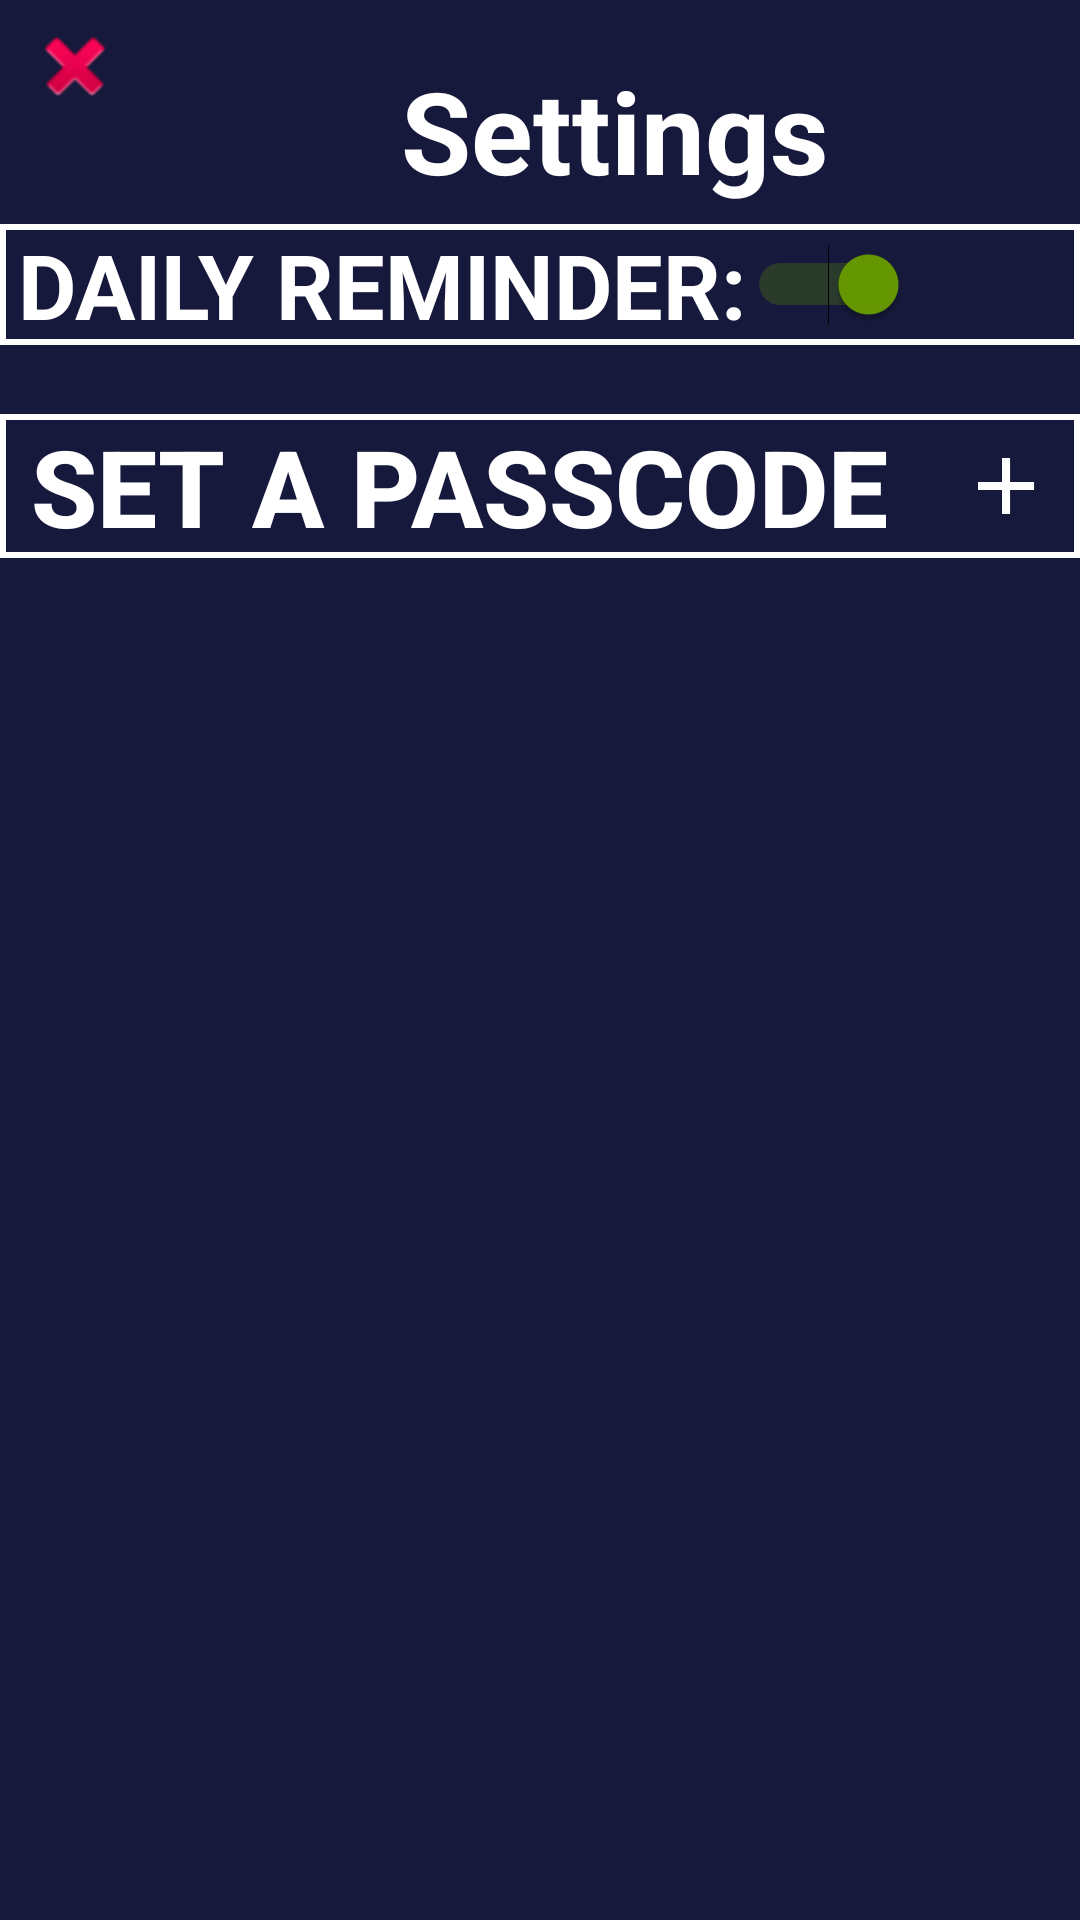

The Android layout XML behind this screen, and the referenced resources:
<!-- AndroidManifest.xml: application theme Theme.AppCompat.Light.NoActionBar -->
<!-- res/layout/settings_page.xml -->
<?xml version="1.0" encoding="utf-8"?>
<LinearLayout
    xmlns:android="http://schemas.android.com/apk/res/android"
    xmlns:tools="http://schemas.android.com/tools"
    android:layout_width="match_parent"
    android:layout_height="match_parent"
    android:orientation="vertical"
    android:background="@color/colorPrimary">

    <RelativeLayout
        android:layout_width="match_parent"
        android:layout_height="wrap_content">

        <TextView
            android:layout_width="match_parent"
            android:layout_height="wrap_content"
            android:layout_centerVertical="true"
            android:layout_gravity="center"
            android:layout_toRightOf="@id/setting_to_home"
            android:gravity="center_vertical"
            android:paddingTop="18dp"
            android:paddingBottom="6dp"
            android:text="@string/settings"
            android:textAlignment="center"
            android:textColor="@android:color/white"
            android:textSize="38sp"
            android:textStyle="bold"
            android:autoSizeTextType="uniform"
            tools:ignore="RtlCompat" />
        <ImageButton
            android:id="@+id/setting_to_home"
            android:layout_width="50dp"
            android:layout_height="44dp"
            android:background="@android:color/transparent"
            android:baselineAlignBottom="true"
            android:cropToPadding="true"
            android:src="@android:drawable/ic_delete"/>
    </RelativeLayout>


    <LinearLayout
        android:layout_width="match_parent"
        android:layout_height="wrap_content"
        android:orientation="vertical"
        android:background="@drawable/outline_back">

        <Switch
            android:id="@+id/reminder_switch"
            android:layout_width="wrap_content"
            android:layout_height="wrap_content"
            android:layout_gravity="center_vertical"
            android:autoSizeTextType="uniform"
            android:drawableLeft="@drawable/baseline_notifications_white_36"
            android:drawablePadding="8dp"
            android:paddingLeft="6dp"
            android:theme="@style/SCBSwitch"
            android:checked="true"
            android:text="@string/daily_reminder"
            android:textColor="@android:color/white"
            android:textOff="@string/no"
            android:textOn="@string/yes"
            android:textSize="30sp"
            android:textAllCaps="true"
            android:textStyle="bold"
            tools:ignore="UseSwitchCompatOrMaterialXml"
            android:drawableStart="@drawable/baseline_notifications_white_36" />

        <Button
            android:id="@+id/notif_time"
            android:layout_width="match_parent"
            android:layout_height="match_parent"
            android:background="@color/recordGoColor"
            android:gravity="center"
            android:hint="@string/select_time"
            android:onClick="setDate"
            android:textColor="@android:color/black"
            android:textSize="25sp"
            android:visibility="gone"/>

    </LinearLayout>

    <LinearLayout
        android:layout_width="match_parent"
        android:layout_height="wrap_content"
        android:orientation="vertical"
        android:layout_marginTop="23dp"
        android:background="@drawable/outline_back">

        <Button
            android:id="@+id/set_pass"
            android:layout_width="match_parent"
            android:layout_height="wrap_content"
            android:layout_gravity="center_vertical"
            android:autoSizeTextType="uniform"
            android:text="@string/set_a_passcode"
            android:drawablePadding="20dp"
            android:layout_marginRight="15dp"
            android:drawableRight="@drawable/plus"
            android:drawableTint="@android:color/white"
            android:textColor="@android:color/white"
            android:textSize="30sp"
            android:textStyle="bold"
            android:background="@android:color/transparent"
            android:outlineAmbientShadowColor="@android:color/white"
            tools:targetApi="o"
            android:maxLines="1"
            android:drawableEnd="@drawable/plus"
            android:layout_marginEnd="15dp" />

        <Button
            android:id="@+id/remove_pass"
            android:layout_width="match_parent"
            android:layout_height="wrap_content"
            android:layout_gravity="center_vertical"
            android:autoSizeTextType="uniform"
            android:text="REMOVE YOUR PASSCODE"
            android:maxLines="1"
            android:drawablePadding="20dp"
            android:paddingLeft="35dp"
            android:layout_marginRight="15dp"
            android:drawableRight="@drawable/baseline_delete_black_36"
            android:drawableTint="@android:color/white"
            android:textColor="@android:color/white"
            android:textSize="30sp"
            android:background="@android:color/transparent"
            android:outlineAmbientShadowColor="@android:color/white"
            android:layout_marginTop="5dp"
            tools:targetApi="o"
            android:drawableEnd="@drawable/baseline_delete_black_36"
            android:layout_marginEnd="15dp"
            android:visibility="gone"
            android:paddingStart="35dp"
            android:outlineSpotShadowColor="@android:color/white"/>




    </LinearLayout>

    <LinearLayout
        android:layout_width="match_parent"
        android:layout_height="wrap_content"
        android:orientation="vertical"
        android:layout_marginTop="23dp"
        android:background="@drawable/outline_back">

        <Button
            android:id="@+id/export_all_btn"
            android:layout_width="match_parent"
            android:layout_height="wrap_content"
            android:layout_gravity="center_vertical"
            android:layout_marginEnd="15dp"
            android:layout_marginRight="15dp"
            android:autoSizeTextType="uniform"
            android:background="@android:color/transparent"
            android:drawableEnd="@android:drawable/stat_sys_download_done"
            android:drawableRight="@android:drawable/stat_sys_download_done"
            android:drawablePadding="20dp"
            android:drawableTint="@android:color/white"
            android:maxLines="1"
            android:outlineAmbientShadowColor="@android:color/white"
            android:text="Export all files"
            android:textColor="@android:color/white"
            android:textSize="30sp"
            android:textStyle="bold"
            android:visibility="gone"
            tools:targetApi="o" />
    </LinearLayout>

    <Button
        android:id="@+id/home_preview"
        android:layout_width="match_parent"
        android:layout_height="wrap_content"
        android:layout_gravity="center_vertical"
        android:layout_marginEnd="15dp"
        android:layout_marginRight="15dp"
        android:autoSizeTextType="uniform"
        android:visibility="gone"
        android:background="@android:color/transparent"
        android:drawableTint="@android:color/white"
        android:maxLines="1"
        android:onClick="ToHomePage"
        android:outlineAmbientShadowColor="@android:color/white"
        android:text="View home"
        android:textColor="@android:color/white"
        android:textSize="30sp"
        android:textStyle="bold" />

</LinearLayout>
<!-- resources referenced by this layout -->
<resources>
  <color name="colorPrimary">#16193B</color>
  <color name="recordGoColor">#7FB2F0</color>
  <!-- drawable outline_back (drawable) -->
  <?xml version="1.0" encoding="utf-8"?>
  <shape
      xmlns:android="http://schemas.android.com/apk/res/android"
      android:shape="rectangle" >
      <solid android:color="@android:color/transparent" />
      <stroke android:width="2dip" android:color="@android:color/white"/>
  </shape>
  <!-- drawable plus: png bitmap (drawable-hdpi, 158 bytes) -->
  <string name="daily_reminder">Daily Reminder:</string>
  <string name="no">No</string>
  <string name="select_time">Select Time</string>
  <string name="set_a_passcode">Set a Passcode</string>
  <string name="settings">Settings</string>
  <string name="yes">Yes</string>
  <style name="SCBSwitch" parent="Theme.AppCompat.Light">
          
          <item name="colorControlActivated">@android:color/holo_green_dark</item>
  
          
          <item name="colorSwitchThumbNormal">@android:color/holo_red_dark</item>
  
          
          <item name="android:colorForeground">#42221f1f</item>
      </style>
</resources>
